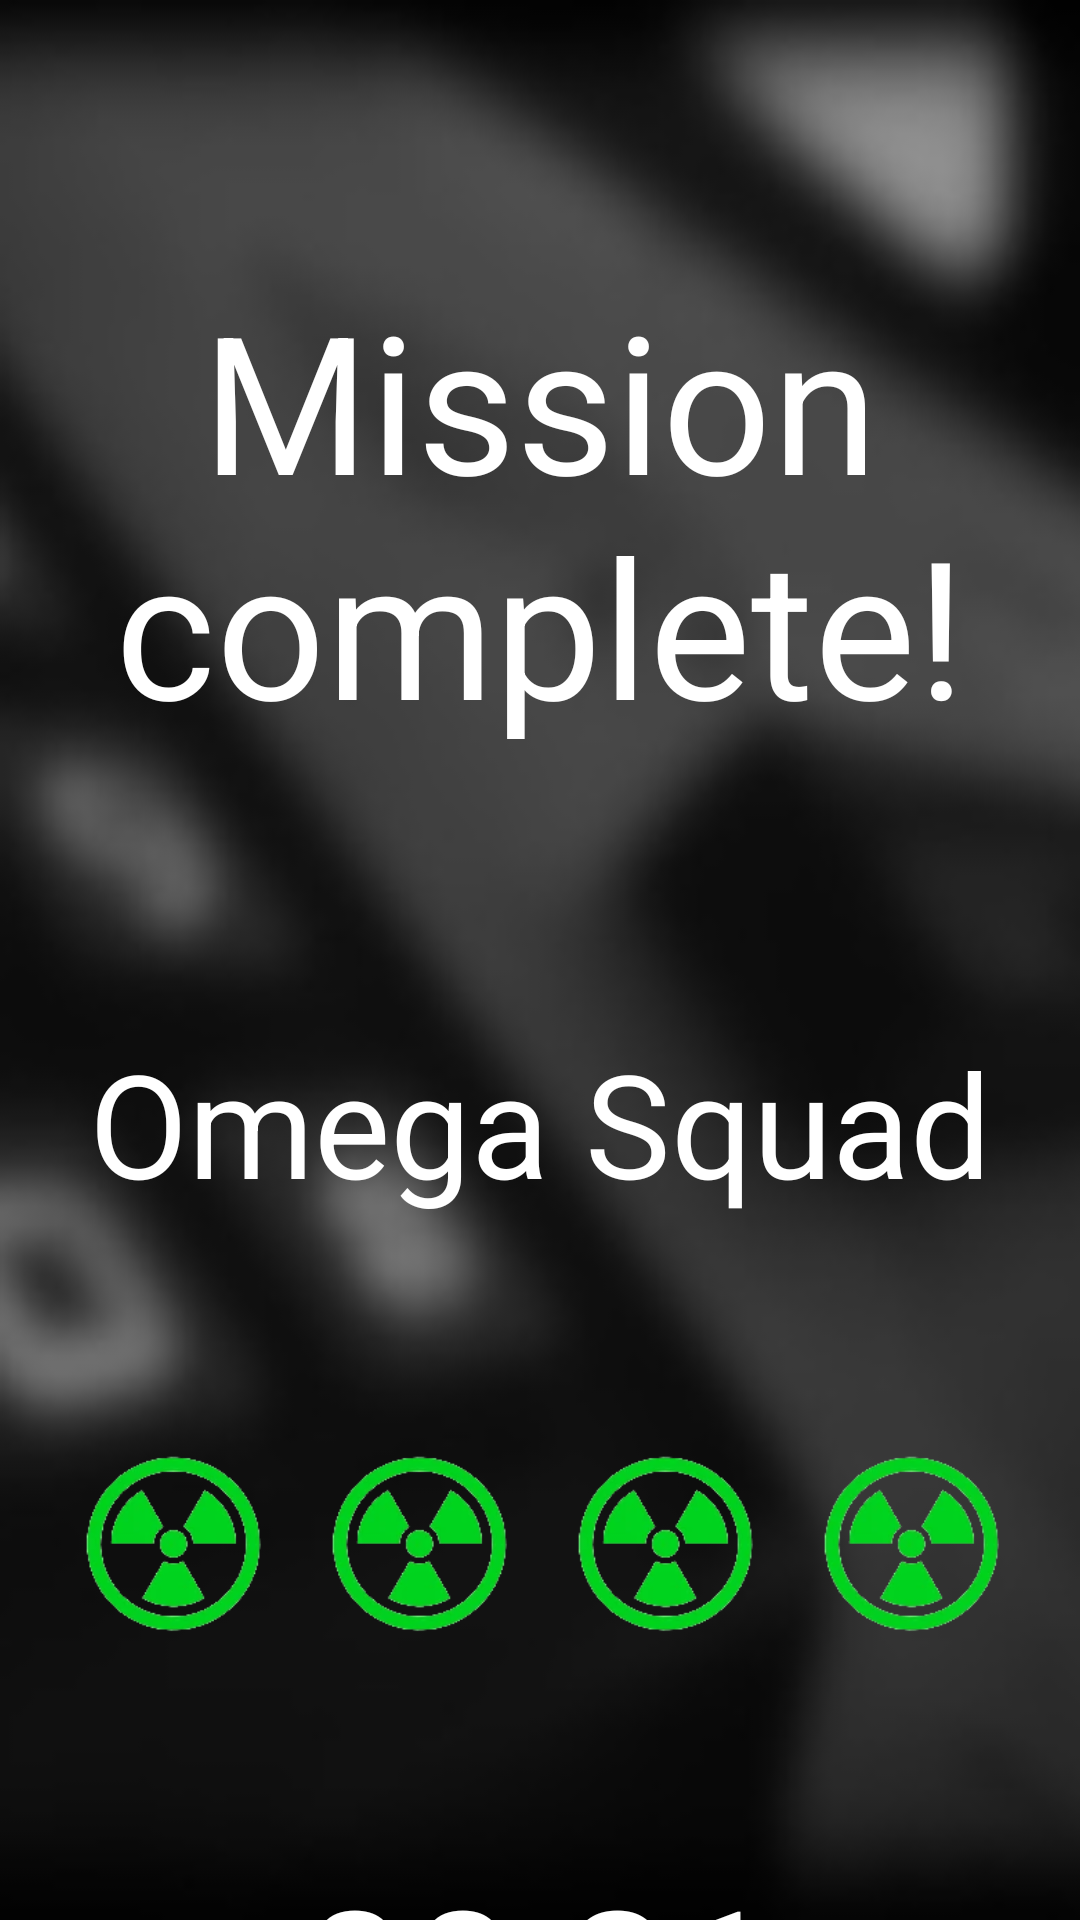

Android layout source for this screen:
<!-- AndroidManifest.xml: application theme Theme.OmegaReport -->
<!-- res/layout/activity_polo_report.xml -->
<?xml version="1.0" encoding="utf-8"?>
<LinearLayout
    xmlns:android="http://schemas.android.com/apk/res/android"
    xmlns:app="http://schemas.android.com/apk/res-auto"
    xmlns:tools="http://schemas.android.com/tools"
    android:orientation="vertical"
    android:layout_width="match_parent"
    android:layout_height="match_parent"
    android:background="@drawable/polo_report_droit"
    tools:context=".Controller.PoloReport">

    <TextView
        android:id="@+id/report_textView_success"
        android:layout_width="match_parent"
        android:layout_height="342dp"
        android:gravity="center"
        android:text="@string/mission_success"
        android:textColor="@color/white"
        android:textSize="@dimen/congrats_size" />



    <TextView
        android:id="@+id/report_textView_team_name"
        android:layout_width="match_parent"
        android:layout_height="wrap_content"
        android:gravity="center"
        android:text="Omega Squad"
        android:textColor="@color/white"
        android:textSize="@dimen/team_name_size"
        android:layout_marginBottom="8dp"/>

    <LinearLayout
        android:orientation="horizontal"
        android:padding="16dp"
        android:layout_width="match_parent"
        android:layout_height="wrap_content">


        <ImageView
            android:id="@+id/poloReport_imageView_bombay"
            android:layout_width="wrap_content"
            android:layout_weight="1"
            android:layout_height="match_parent"
            app:srcCompat="@drawable/nuc_true" />

        <ImageView
            android:id="@+id/poloReport_imageView_paris"
            android:layout_width="wrap_content"
            android:layout_weight="1"
            android:layout_height="match_parent"
            app:srcCompat="@drawable/nuc_true" />

        <ImageView
            android:id="@+id/poloReport_imageView_saoPaulo"
            android:layout_width="wrap_content"
            android:layout_weight="1"
            android:layout_height="match_parent"
            app:srcCompat="@drawable/nuc_true" />

        <ImageView
            android:id="@+id/poloReport_imageView_pekin"
            android:layout_width="wrap_content"
            android:layout_weight="1"
            android:layout_height="match_parent"
            app:srcCompat="@drawable/nuc_true" />


    </LinearLayout>

    <TextView
        android:id="@+id/report_textView_timer"
        android:layout_width="match_parent"
        android:layout_height="wrap_content"
        android:gravity="center"
        android:layout_gravity="center"
        android:text="@string/timer"
        android:textColor="@color/white"
        android:textSize="@dimen/congrats_size"/>

</LinearLayout>
<!-- resources referenced by this layout -->
<resources>
  <color name="white">#FFFFFFFF</color>
  <dimen name="congrats_size">96sp</dimen>
  <dimen name="team_name_size">96sp</dimen>
  <!-- drawable nuc_true: png bitmap (drawable, 26256 bytes) -->
  <!-- drawable polo_report_droit: jpg bitmap (drawable, 36258 bytes) -->
  <string name="mission_success">Mission complete!</string>
  <string name="timer">00:21</string>
  <style name="Theme.OmegaReport" parent="Theme.MaterialComponents.DayNight.DarkActionBar">
          
          <item name="colorPrimary">@color/purple_500</item>
          <item name="colorPrimaryVariant">@color/purple_700</item>
          <item name="colorOnPrimary">@color/white</item>
          
          <item name="colorSecondary">@color/teal_200</item>
          <item name="colorSecondaryVariant">@color/teal_700</item>
          <item name="colorOnSecondary">@color/black</item>
          
          <item name="android:statusBarColor" tools:targetApi="l">?attr/colorPrimaryVariant</item>
          
      </style>
  <color name="purple_500">#FF6200EE</color>
  <color name="purple_700">#FF3700B3</color>
  <color name="teal_200">#FF03DAC5</color>
  <color name="teal_700">#FF018786</color>
  <color name="black">#FF000000</color>
</resources>
